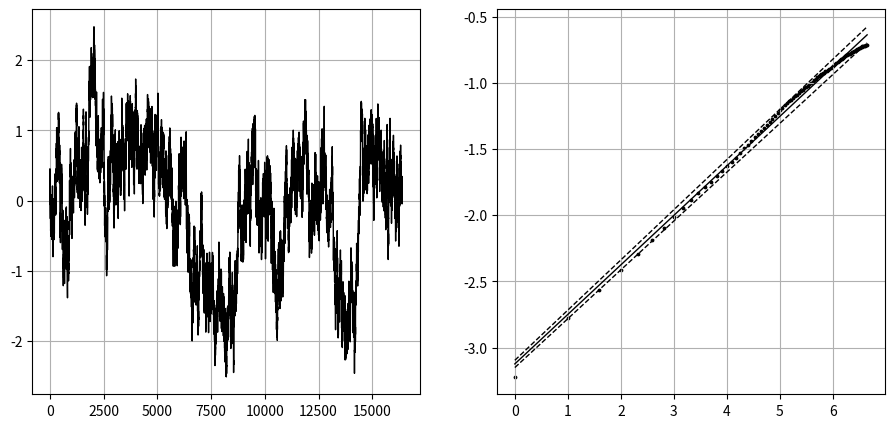
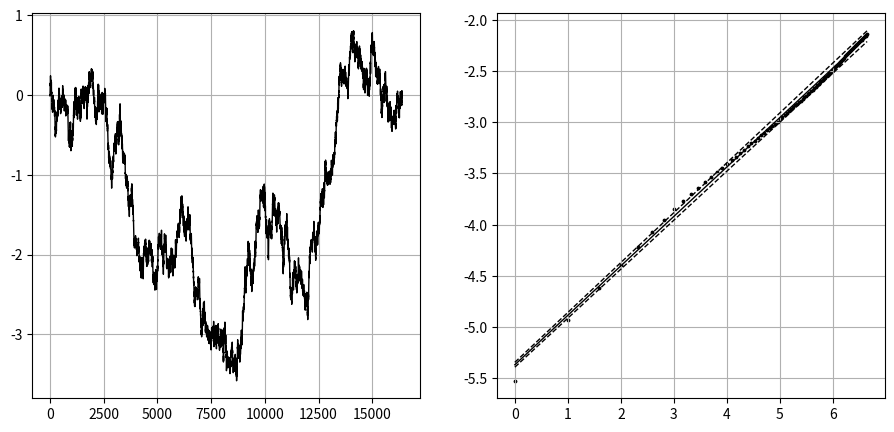
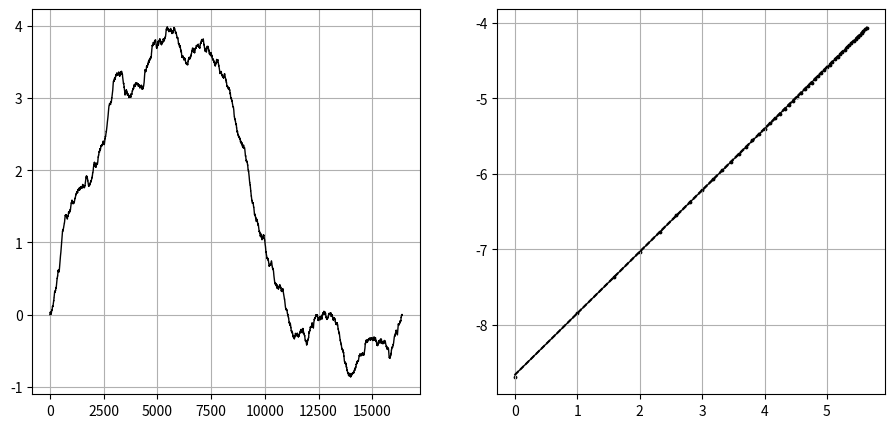
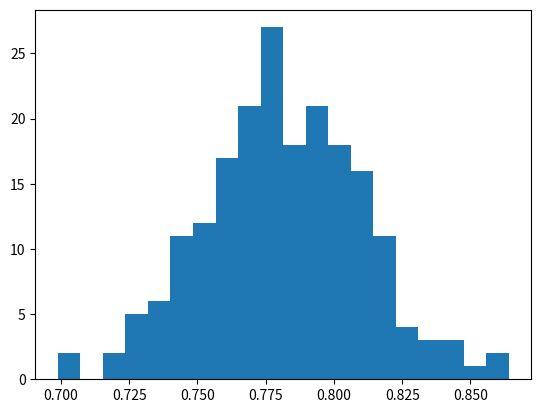

Recreate these plots in Python, in order.
#!/usr/bin/env python
# coding: utf-8

# анализ показателя Херста
# фрактального броуновского
# движения методом накопленной дисперсии

# Ячейка № 1

# подключение библиотеки numpy
import numpy as np

# подключение библиотеки matplotlib.pyplot
import matplotlib.pyplot as plt

# подключение библиотеки random
import random

# подключение функций fft, fftfreq
from scipy.fft import fft

# подключение библиотеки scipy.stats
import scipy.stats as sps

# инициализация генератора
# случайных чисел
random.seed()


# Ячейка № 2

# задание функции, возвращающей
# оценку показателя Херста и
# соответствующие статистики
# в соответствие с методом
# накопленной дисперсии
def Cum_Disp(X, N_Start, T_max, L, DrawPlot):
    # входные переменные:
    # X - координаты траектории
    #     фрактального броуновского движения
    # N_Start - номер начального элемента массива Х,
    #           используемого для вычисления оценки
    #           показателя Херста
    # T_max - максимальная длительность
    #         отрезка delta_t
    # L - число элементов массива Х,
    #     используемых для вычисления оценок
    #     показателей  Херста
    # DrawPlot - логическая переменная,
    #            DrawPlot = True/False - включение/выключение
    #            режима визуализации ФДБ и
    #            результатов вычисления
    #            показателя Херста

    # вычисление максимального номера
    # элемента массива X, используемого
    # для вычисления оценки
    # показателя Херста
    N_Finish = N_Start + L + T_max

    # корректировка значения N_Finish,
    # если N_Finish > len(X)
    if N_Finish > len(X):
        N_Finish = len(X) - T_max

    # инициализация массива dX
    dX = np.zeros(N_Finish)

    # инициализация массива Sigma_RMS
    Sigma_RMS = np.zeros(T_max)

    # инициализация массива dT
    dt = np.zeros(T_max)

    # вычисление значений зависимости
    # [log2(t_2 - t_1), log2(X[t_2] - X[t_1])]
    for p in range(1, T_max + 1):
        for i in range(N_Start, N_Finish - p):
            dX[i - N_Start] = X[i + p] - X[i]
        Sigma_RMS[p - 1] = np.log2(np.std(dX[:]))
        dt[p - 1] = np.log2(p)

    # вычисление коэффициентов
    # линейной аппроксимации зависимости
    # [log2(t_2 - t_1), log2(X[t_2] - X[t_1])]
    # и статистики линейной регрессии
    n = len(dt)
    lin_model = sps.linregress(dt, Sigma_RMS)

    # вычисление параметров линейной регрессии
    a, b = lin_model.slope, lin_model.intercept

    # вычисление погрешности коэффицентов линейной регрессии
    a_err, b_err = lin_model.stderr, lin_model.intercept_stderr

    # вычисление доверительных интервалов линейной регрессии
    # с доверительной вероятностью 0.95
    a_conf = sps.t.interval(0.95, df=n - 2, loc=a, scale=a_err)
    b_conf = sps.t.interval(0.95, df=n - 2, loc=b, scale=b_err)

    if DrawPlot:
        # задание вида
        # аппроксимирующей функции
        def MK_Model(a, b):
            return lambda x: a * x + b

        # визуализация значений
        # зависимости [log2(t_2 - t_1), log2(X[t_2] - X[t_1])] и
        # результатов ее линейной аппроксимации
        plt.figure(figsize=(11, 5))

        ax = plt.subplot(1, 2, 1)
        plt.plot(X, "-k", lw=1)
        plt.grid(True)

        ax = plt.subplot(1, 2, 2)
        ax.scatter(dt, Sigma_RMS, s=3, color="black")
        ax.plot(dt, MK_Model(a, b)(dt), "-k", lw=1)
        ax.plot(dt, MK_Model(a_conf[0], b_conf[0])(dt), "--k", lw=1)
        ax.plot(dt, MK_Model(a_conf[1], b_conf[1])(dt), "--k", lw=1)
        ax.grid(True)

        plt.show()

        print(
            f"a = {a:0.4f} ± {a_err:0.4f}, \
       95%-ый доверительный интервал: [{a_conf[0]:0.4f} ; {a_conf[1]:0.4f}]"
        )
        print(" ")
        print(
            f"b = {b:0.4f} ± {b_err:0.4f}, \
       95%-ый доверительный интервал: [{b_conf[0]:0.4f} ; {b_conf[1]:0.4f}]"
        )

    return a, b, a_err, b_err, a_conf, b_conf

# Ячейка № 3

# задание функции,
# возвращающей координаты
# траектории фрактального
# броуновского движения,
# вычисленные на основе Фурье-фильтрации


def FBM_FF(H, Level):
    # входные переменные:
    # H - показатель Херста
    # Level - показатель степени числа 2

    # вычисление длины траектории
    N = 2**Level

    # инициализация комплекснозначного массива
    X = np.zeros(N) * 1j

    # вычисление координаты
    # начальной точки траектории
    X[0] = random.gauss(0, 1)

    # вычисление координат
    # фрактальной траектории
    # на основе Фурье-фильтрации
    for i in range(1, N // 2 - 1):
        Tmp = random.gauss(0, 1) * np.exp(2 * np.pi * 1j * random.uniform(0, 1))
        X[i] = Tmp / i ** (H + 0.5)
    for i in (N // 2 + 1, N - 1):
        X[i] = np.conj(X[N - i])
    X = fft(X)

    return np.real(X - X[0])

# Ячейка № 4

# задание значений показателя Херста
H1 = 0.3

# задание значения числа n
# (в описании алгоритма)
Max_Level = 14

# вычисление координат траектории ФБД
X1 = FBM_FF(H1, Max_Level)

N_Start = 0
T_max = 100
L = 4000
a_1, b_1, a_err_1, b_err_1, a_conf_1, b_conf_1 = Cum_Disp(X1, N_Start, T_max, L, True)


# Ячейка № 5

# задание значений показателя Херста

H2 = 0.5

# задание значения числа n
# (в описании алгоритма)
Max_Level = 14

# вычисление координат траектории ФБД
X2 = FBM_FF(H2, Max_Level)

N_Start = 0
T_max = 100
L = 4000
a_2, b_2, a_err_2, b_err_2, a_conf_2, b_conf_2 = Cum_Disp(X2, N_Start, T_max, L, True)

# Ячейка № 6

# задание значений показателя Херста
H3 = 0.8

# задание значения числа n
# (в описании алгоритма)
Max_Level = 14

# вычисление координат траектории ФБД
X3 = FBM_FF(H3, Max_Level)

N_Start = 0
T_max = 50
L = 4000
a_3, b_3, a_err_3, b_err_3, a_conf_3, b_conf_3 = Cum_Disp(X3, N_Start, T_max, L, True)

# задание значений показателя Херста
H3 = 0.8

# задание значения числа n
# (в описании алгоритма)
Max_Level = 14

H = np.array([])
for i in range(200):
    # вычисление координат траектории ФБД
    X3 = FBM_FF(H3, Max_Level)

    N_Start = 0
    T_max = 50
    L = 4000
    a_3, b_3, a_err_3, b_err_3, a_conf_3, b_conf_3 = Cum_Disp(
        X3, N_Start, T_max, L, False
    )
    H = np.append(H, a_3)

plt.hist(H, 20)
